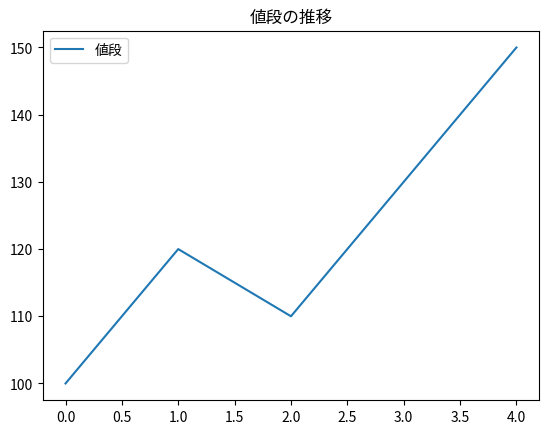

Generate this figure with matplotlib:
import pandas as pd
import matplotlib.pyplot as plt

df = pd.DataFrame({"値段": [100, 120, 110, 130, 150]})
df.plot()
plt.title("値段の推移")
plt.show()
